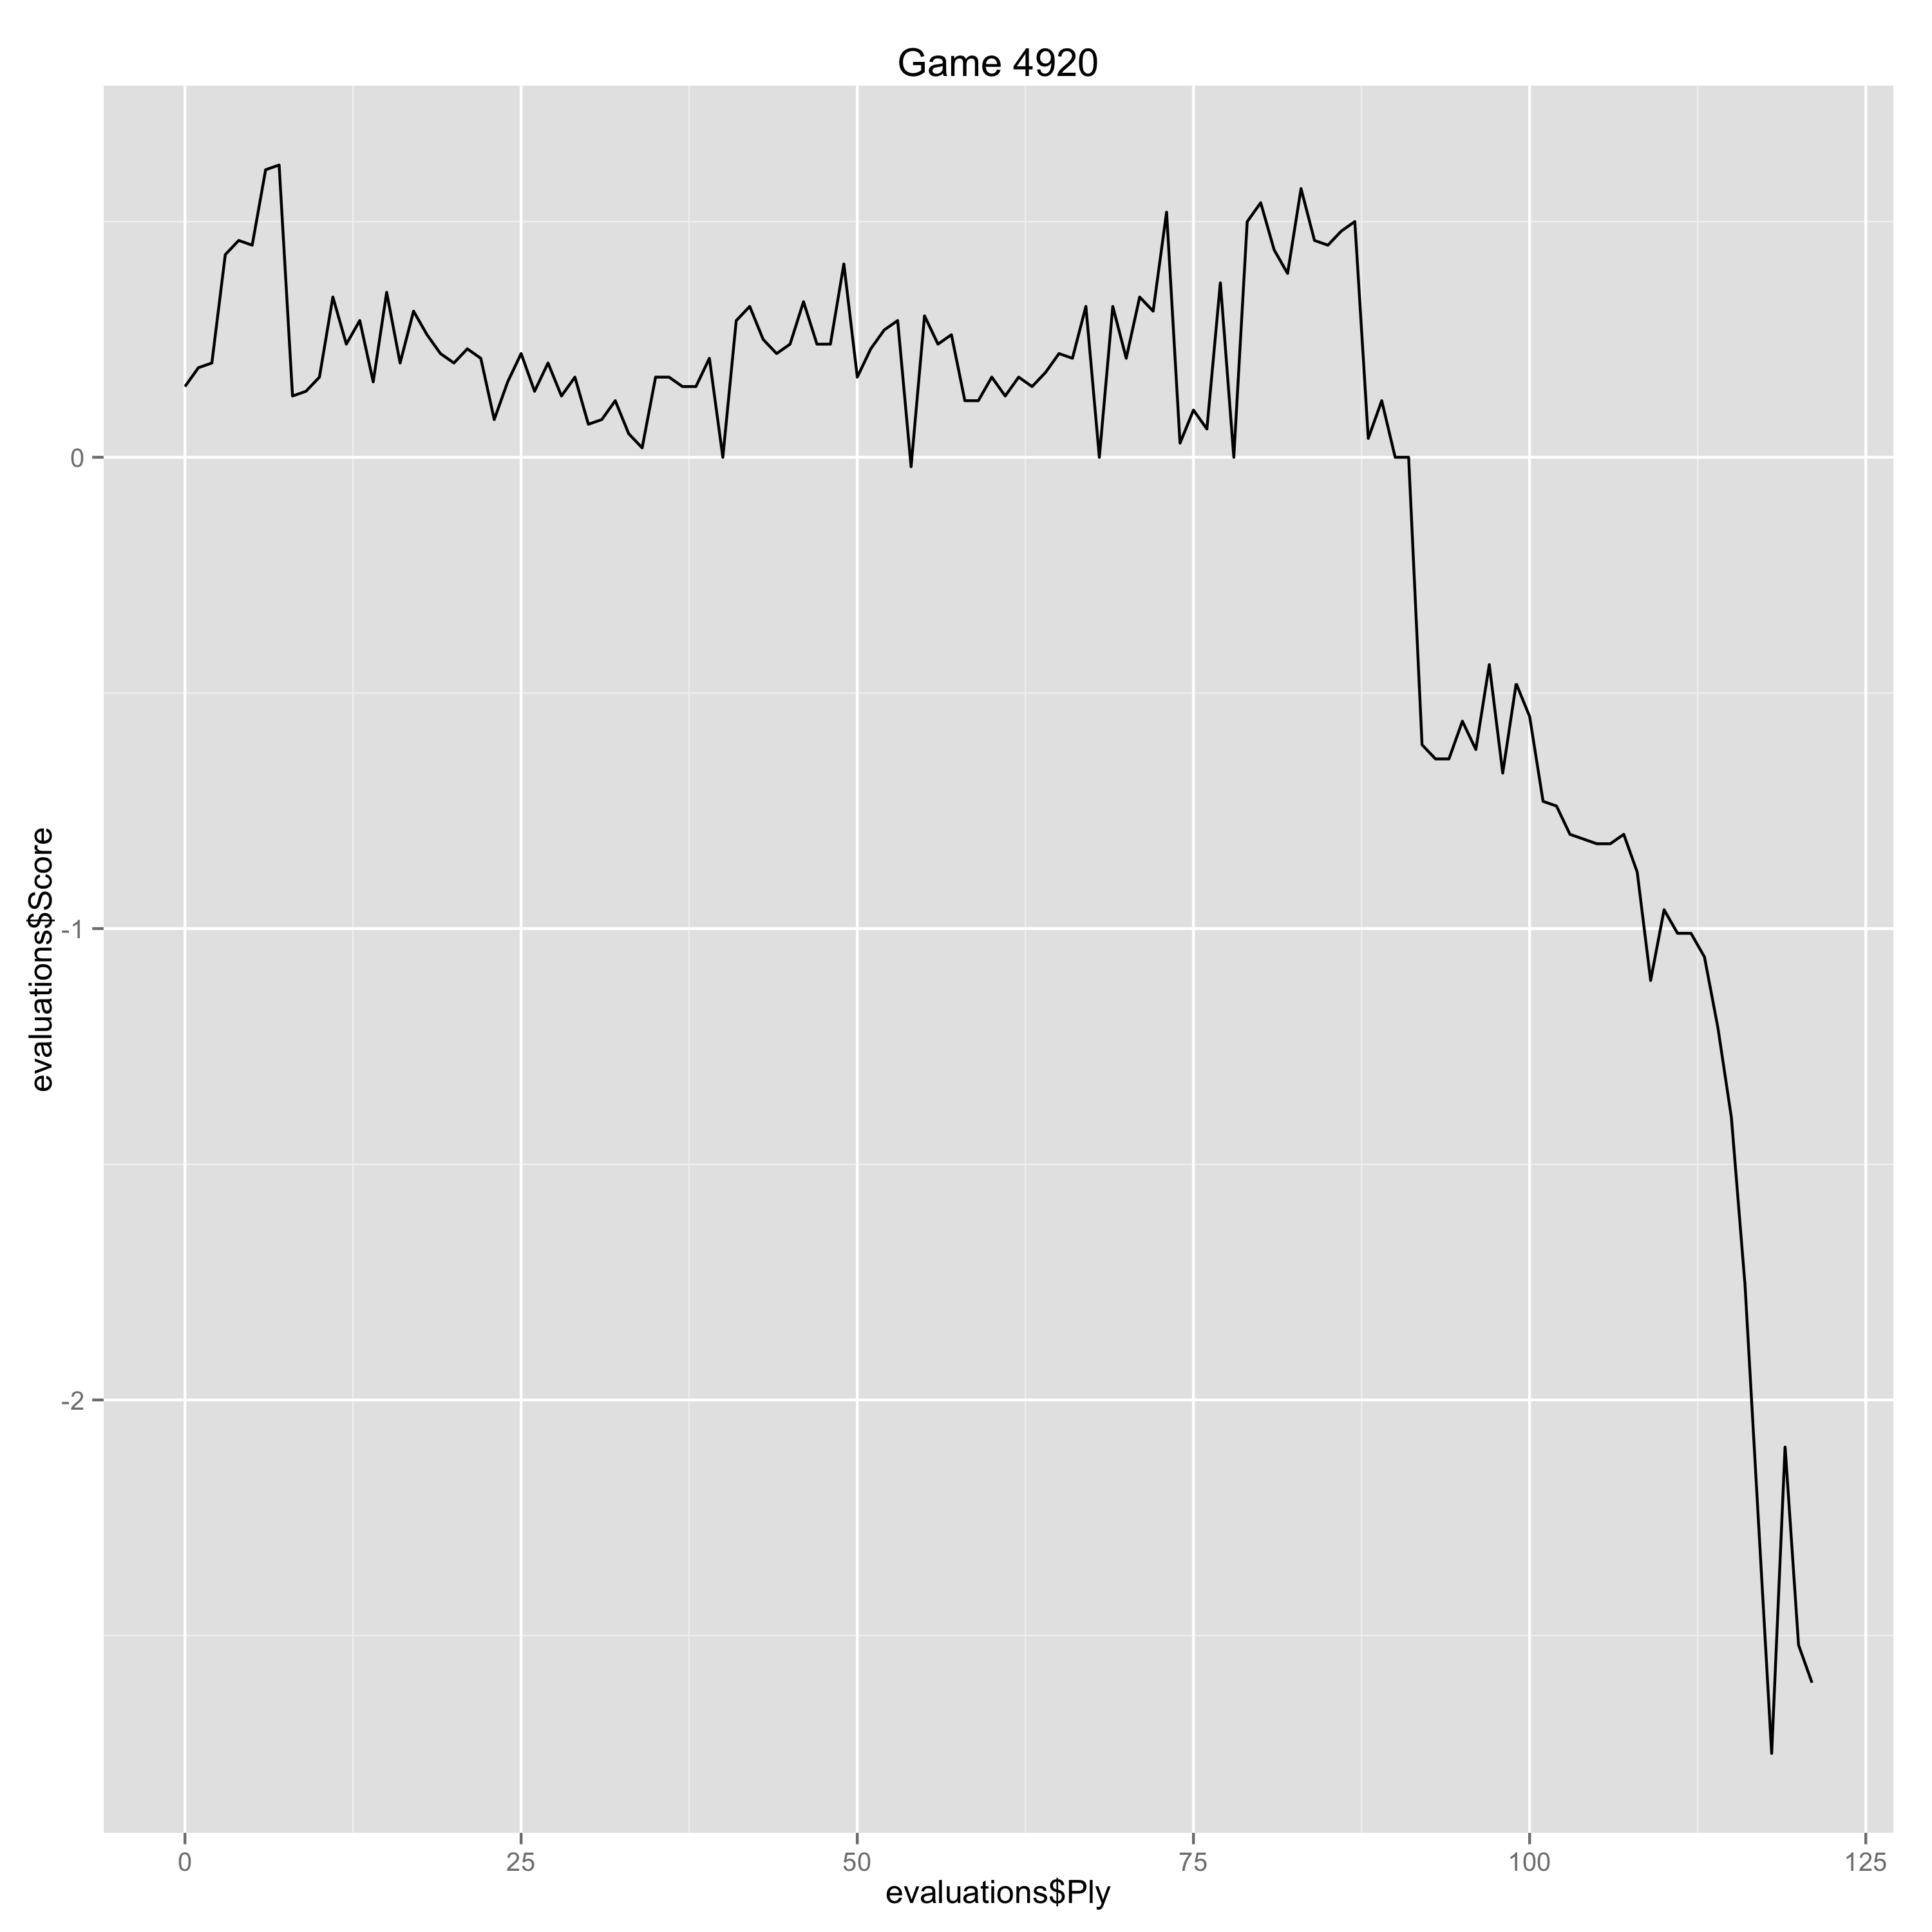

Source data for this figure (header and first rows):
Ply, Move, White, Black, Score, Eval, Comment
0, [1], d4, , 0.15, 0.15, 
1, [1], , Nf6, 0.19, -0.04, 
2, [2], c4, , 0.2, 0.01, 
3, [2], , g6, 0.43, -0.23, 
4, [3], Nc3, , 0.46, 0.03, 
5, [3], , d5, 0.45, 0.01, 
6, [4], cxd5, , 0.61, 0.16, 
7, [4], , Nxd5, 0.62, -0.01, 
8, [5], Bd2, , 0.13, -0.49, 
9, [5], , Bg7, 0.14, -0.01, 
10, [6], e4, , 0.17, 0.03, 
11, [6], , Nb6, 0.34, -0.17, 
12, [7], Be3, , 0.24, -0.1, 
13, [7], , O-O, 0.29, -0.05, 
14, [8], h3, , 0.16, -0.13, 
15, [8], , e5, 0.35, -0.19, 
16, [9], Nf3, , 0.2, -0.15, 
17, [9], , exd4, 0.31, -0.11, 
18, [10], Bxd4, , 0.26, -0.05, 
19, [10], , Nc6, 0.22, 0.04, 
20, [11], Bxg7, , 0.2, -0.02, 
21, [11], , Kxg7, 0.23, -0.03, 
22, [12], Bb5, , 0.21, -0.02, 
23, [12], , Qxd1+, 0.08, 0.13, 
24, [13], Rxd1, , 0.16, 0.08, 
25, [13], , Nd8, 0.22, -0.06, 
26, [14], O-O, , 0.14, -0.08, 
27, [14], , c6, 0.2, -0.06, 
28, [15], Be2, , 0.13, -0.07, 
29, [15], , Ne6, 0.17, -0.04, 
30, [16], Rfe1, , 0.07, -0.1, 
31, [16], , a5, 0.08, -0.01, 
32, [17], Bf1, , 0.12, 0.04, 
33, [17], , Nc5, 0.05, 0.07, 
34, [18], Nd4, , 0.02, -0.03, 
35, [18], , Be6, 0.17, -0.15, 
36, [19], b3, , 0.17, 0.0, 
37, [19], , Rad8, 0.15, 0.02, 
38, [20], f4, , 0.15, 0.0, 
39, [20], , Bc8, 0.21, -0.06, 
40, [21], Rd2, , 0.0, -0.21, 
41, [21], , Rfe8, 0.29, -0.29, 
42, [22], Kf2, , 0.32, 0.03, 
43, [22], , f6, 0.25, 0.07, 
44, [23], g3, , 0.22, -0.03, 
45, [23], , Rd7, 0.24, -0.02, 
46, [24], Bg2, , 0.33, 0.09, 
47, [24], , Rde7, 0.24, 0.09, 
48, [25], Rc1, , 0.24, 0.0, 
49, [25], , Na6, 0.41, -0.17, 
50, [26], a3, , 0.17, -0.24, 
51, [26], , Rd7, 0.23, -0.06, 
52, [27], Rcd1, , 0.27, 0.04, 
53, [27], , Kf7, 0.29, -0.02, 
54, [28], Nde2, , -0.02, -0.31, 
55, [28], , Ke7, 0.3, -0.32, 
56, [29], Rxd7+, , 0.24, -0.06, 
57, [29], , Bxd7, 0.26, -0.02, 
58, [30], Nd4, , 0.12, -0.14, 
59, [30], , Rd8, 0.12, 0.0, 
... 61 more rows
